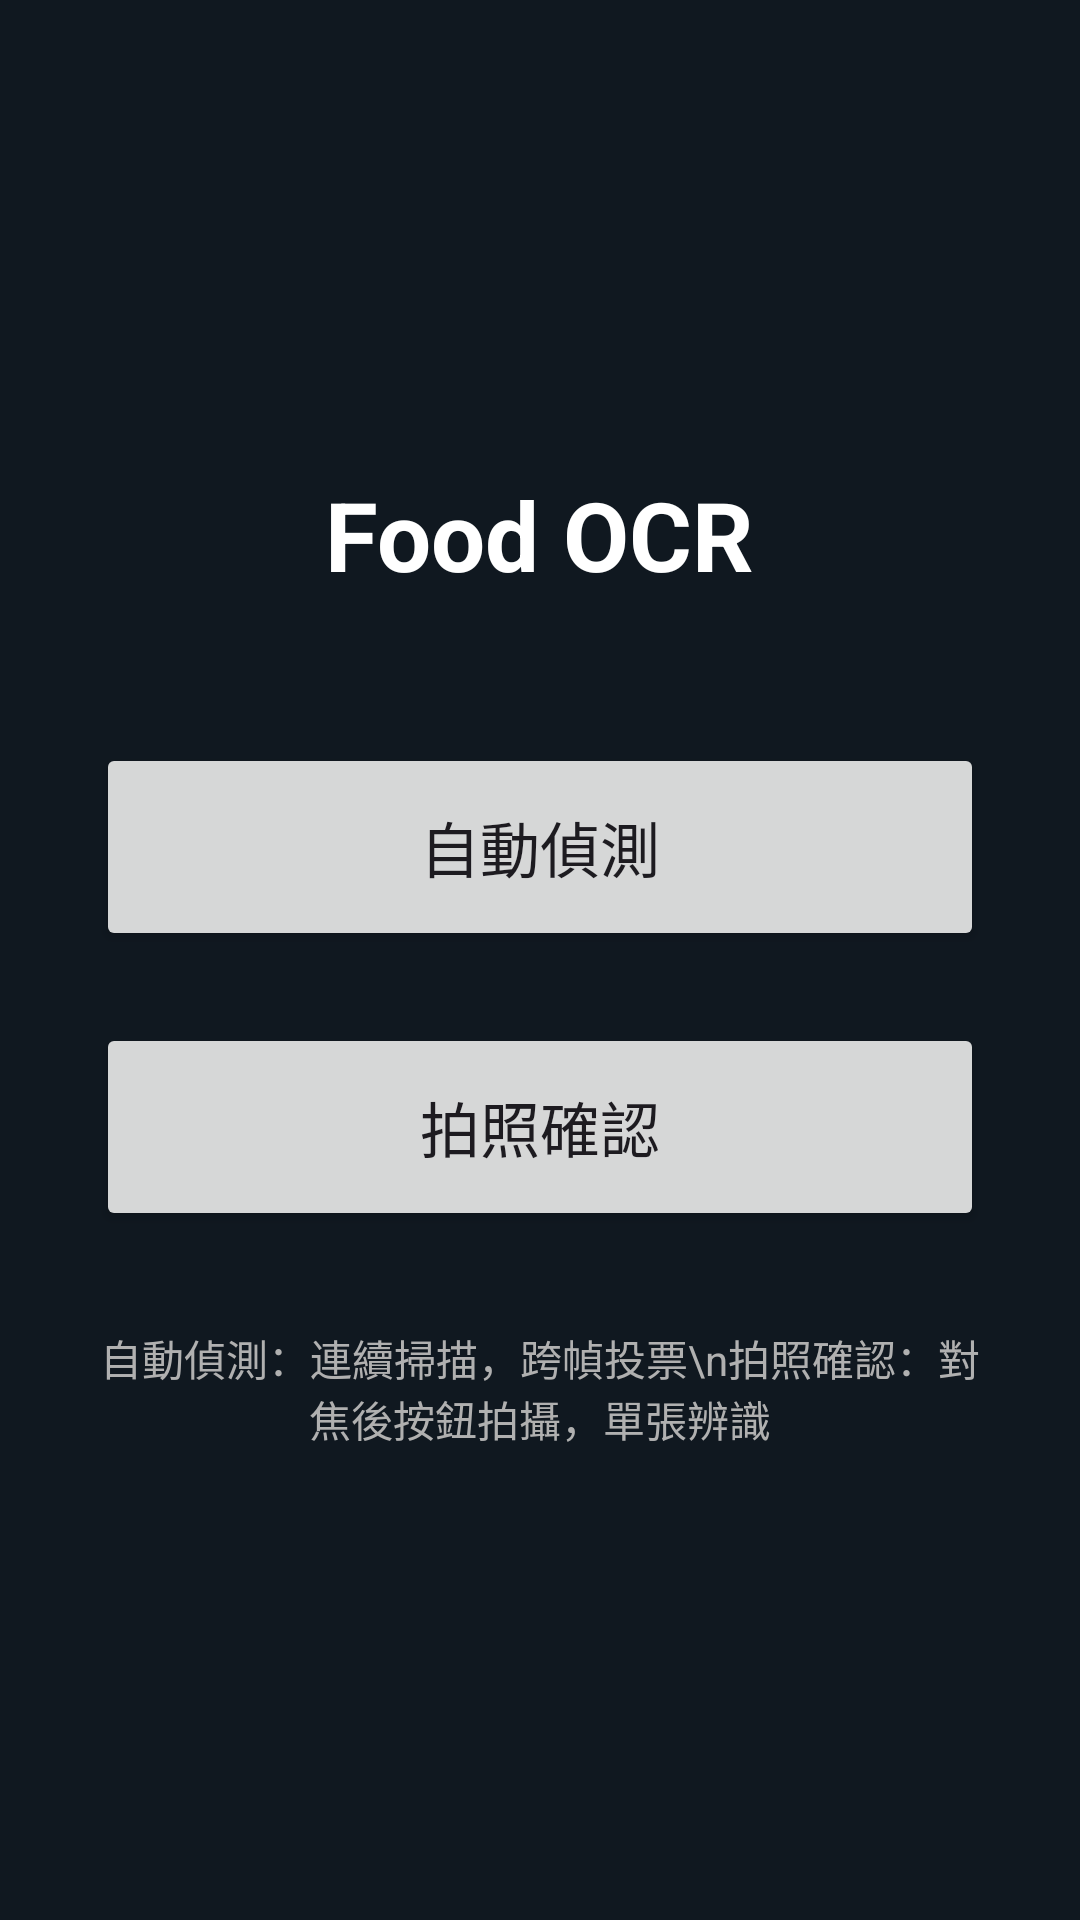

Produce the Android XML layout that renders to this screen, including the resource entries it uses.
<!-- AndroidManifest.xml: application theme Theme.FoodOCR -->
<!-- res/layout/activity_menu.xml -->
<?xml version="1.0" encoding="utf-8"?>
<LinearLayout xmlns:android="http://schemas.android.com/apk/res/android"
    android:layout_width="match_parent"
    android:layout_height="match_parent"
    android:orientation="vertical"
    android:gravity="center"
    android:background="#101820"
    android:padding="32dp">

    <TextView
        android:layout_width="wrap_content"
        android:layout_height="wrap_content"
        android:text="@string/app_name"
        android:textColor="#FFFFFF"
        android:textSize="32sp"
        android:textStyle="bold"
        android:layout_marginBottom="48dp" />

    <Button
        android:id="@+id/btnAutoMode"
        android:layout_width="match_parent"
        android:layout_height="wrap_content"
        android:text="自動偵測"
        android:textSize="20sp"
        android:padding="20dp"
        android:layout_marginBottom="24dp" />

    <Button
        android:id="@+id/btnSnapMode"
        android:layout_width="match_parent"
        android:layout_height="wrap_content"
        android:text="拍照確認"
        android:textSize="20sp"
        android:padding="20dp" />

    <TextView
        android:layout_width="wrap_content"
        android:layout_height="wrap_content"
        android:text="自動偵測：連續掃描，跨幀投票\n拍照確認：對焦後按鈕拍攝，單張辨識"
        android:textColor="#B0B0B0"
        android:textSize="14sp"
        android:gravity="center"
        android:layout_marginTop="32dp" />

</LinearLayout>
<!-- resources referenced by this layout -->
<resources>
  <string name="app_name">Food OCR</string>
  <style name="Theme.FoodOCR" parent="Theme.Material3.DayNight.NoActionBar" />
</resources>
